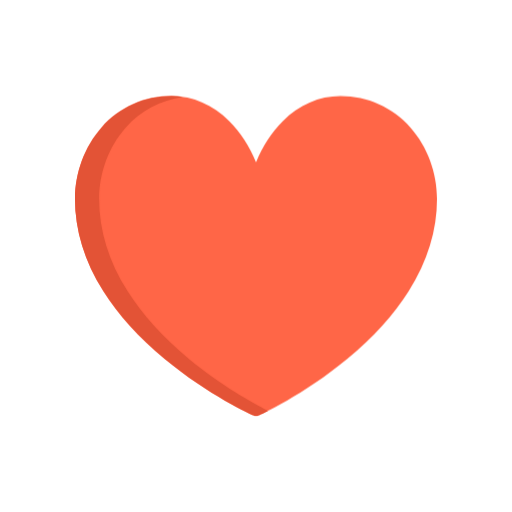
t = 0.00 s
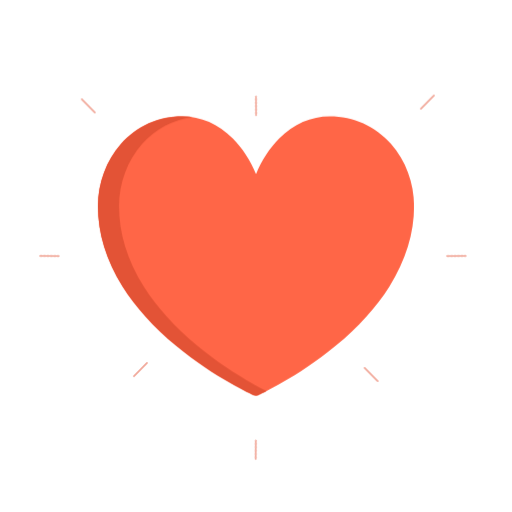
t = 0.13 s
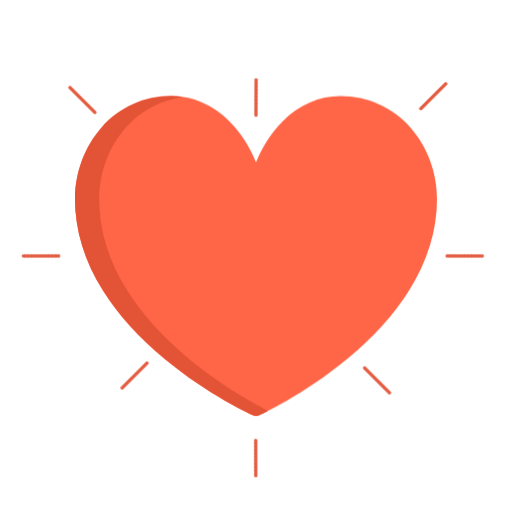
t = 0.24 s
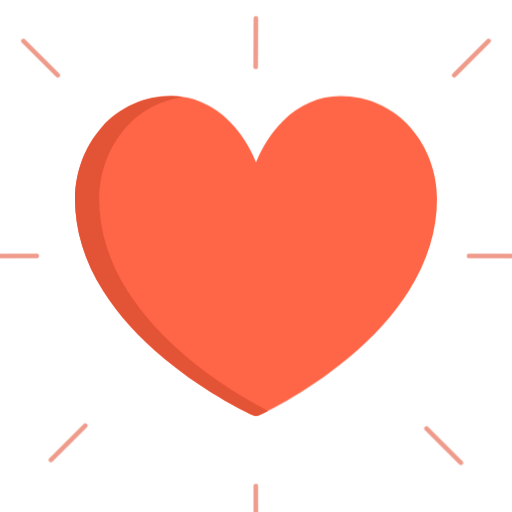
t = 0.36 s
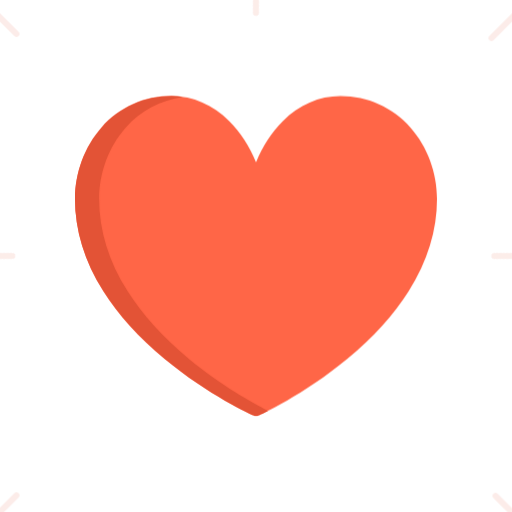
t = 0.47 s
t = 0.60 s: frame unchanged from t = 0.00 s, image omitted

The animated SVG that drew these frames (rendered in a browser with its animation timeline set to each time). Animation: 26 CSS @keyframes rules; one cycle of 0.60 s.

<svg id="e21sWEYgAPk1" xmlns="http://www.w3.org/2000/svg" xmlns:xlink="http://www.w3.org/1999/xlink" viewBox="0 0 512 512" 
shape-rendering="geometricPrecision" text-rendering="geometricPrecision">
<style><![CDATA[
#e21sWEYgAPk2_ts {animation: e21sWEYgAPk2_ts__ts 600ms linear 1 normal forwards}@keyframes e21sWEYgAPk2_ts__ts 
{ 0% {transform: translate(256px,256.000006px) scale(0.707004,0.707004)} 16.666667% {transform: translate(256px,256.000006px) 
scale(0.587585,0.587583)} 33.333333% {transform: translate(256px,256.000006px) scale(0.707004,0.707004)} 100% {transform: translate(256px,256.000006px) 
scale(0.707004,0.707004)}} #e21sWEYgAPk3_ts {animation: e21sWEYgAPk3_ts__ts 600ms linear 1 normal forwards}@keyframes e21sWEYgAPk3_ts__ts 
{ 0% {transform: translate(256px,256.000502px) scale(0.707004,0.707004)} 16.666667% {transform: translate(256px,256.000502px) 
scale(0.587585,0.587583)} 33.333333% {transform: translate(256px,256.000502px) scale(0.707004,0.707004)} 100% 
{transform: translate(256px,256.000502px) scale(0.707004,0.707004)}} #e21sWEYgAPk4_to {animation: e21sWEYgAPk4_to__to 600ms linear 1 normal forwards}
@keyframes e21sWEYgAPk4_to__to { 0% {transform: translate(94.842143px,112.393759px)} 41.666667% {transform: translate(94.842143px,112.393759px)} 83.333333% 
{transform: translate(6.559596px,24.1119px)} 100% {transform: translate(6.559596px,24.1119px)}} #e21sWEYgAPk4_ts 
{animation: e21sWEYgAPk4_ts__ts 600ms linear 1 normal forwards}@keyframes e21sWEYgAPk4_ts__ts 
{ 0% {transform: scale(0,0)} 41.666667% {transform: scale(0.5,0.5)} 83.333333% {transform: scale(0.88,0.88)} 100% 
{transform: scale(0.88,0.88)}} #e21sWEYgAPk4 {animation: e21sWEYgAPk4_c_o 600ms linear 1 normal forwards}@keyframes e21sWEYgAPk4_c_o 
{ 0% {opacity: 0} 41.666667% {opacity: 1} 83.333333% {opacity: 0} 100% {opacity: 0}} #e21sWEYgAPk5_to {animation: e21sWEYgAPk5_to__to 600ms linear 1 normal forwards}
@keyframes e21sWEYgAPk5_to__to { 0% {transform: translate(58.652653px,255.999998px)} 41.666667% {transform: translate(58.652653px,255.999998px)} 83.333333% 
{transform: translate(6.559596px,255.999996px)} 100% {transform: translate(6.559596px,255.999996px)}} #e21sWEYgAPk5_ts 
{animation: e21sWEYgAPk5_ts__ts 600ms linear 1 normal forwards}@keyframes e21sWEYgAPk5_ts__ts { 0% {transform: rotate(-45deg) scale(0,0)} 41.666667% 
{transform: rotate(-45deg) scale(0.5,0.5)} 83.333333% {transform: rotate(-45deg) scale(0.88,0.88)} 100% {transform: rotate(-45deg) scale(0.88,0.88)}}
 #e21sWEYgAPk5 {animation: e21sWEYgAPk5_c_o 600ms linear 1 normal forwards}@keyframes e21sWEYgAPk5_c_o { 0% {opacity: 0} 41.666667% {opacity: 1} 83.333333% 
 {opacity: 0} 100% {opacity: 0}} #e21sWEYgAPk6_to {animation: e21sWEYgAPk6_to__to 600ms linear 1 normal forwards}@keyframes e21sWEYgAPk6_to__to 
 { 0% {transform: translate(420.899445px,108.652208px)} 41.666667% {transform: translate(420.899445px,108.652208px)} 83.333333% 
 {transform: translate(500.419856px,29.131805px)} 100% {transform: translate(500.419856px,29.131805px)}} #e21sWEYgAPk6_ts 
 {animation: e21sWEYgAPk6_ts__ts 600ms linear 1 normal forwards}@keyframes e21sWEYgAPk6_ts__ts { 0% 
 {transform: scale(0,0)} 41.666667% {transform: scale(-0.5,0.5)} 83.333333% {transform: scale(-0.878973,0.878969)} 100% 
 {transform: scale(-0.878973,0.878969)}} #e21sWEYgAPk6 {animation: e21sWEYgAPk6_c_o 600ms linear 1 normal forwards}@keyframes e21sWEYgAPk6_c_o 
 { 0% {opacity: 0} 41.666667% {opacity: 1} 83.333333% {opacity: 0} 100% {opacity: 0}} #e21sWEYgAPk7_to {animation: e21sWEYgAPk7_to__to 600ms linear 1 normal forwards}
 @keyframes e21sWEYgAPk7_to__to { 0% {transform: translate(447.171311px,255.999999px)} 41.666667% {transform: translate(447.171311px,255.999999px)} 65%
  {transform: translate(476.30057px,255.999999px)} 83.333333% {transform: translate(500.419856px,255.999998px)} 100% 
  {transform: translate(500.419856px,255.999998px)}} #e21sWEYgAPk7_ts 
  {animation: e21sWEYgAPk7_ts__ts 600ms linear 1 normal forwards}@keyframes e21sWEYgAPk7_ts__ts 
  { 0% {transform: rotate(45deg) scale(0,0)} 41.666667% {transform: rotate(45deg) scale(-0.5,0.5)} 83.333333% 
  {transform: rotate(45deg) scale(-0.878973,0.878969)} 100% {transform: rotate(45deg) scale(-0.878973,0.878969)}}
   #e21sWEYgAPk7 {animation: e21sWEYgAPk7_c_o 600ms linear 1 normal forwards}@keyframes e21sWEYgAPk7_c_o
    { 0% {opacity: 0} 41.666667% {opacity: 1} 83.333333% {opacity: 0} 100% {opacity: 0}} #e21sWEYgAPk8_to 
    {animation: e21sWEYgAPk8_to__to 600ms linear 1 normal forwards}@keyframes e21sWEYgAPk8_to__to 
    { 0% {offset-distance: 0%} 41.666667% {offset-distance: 0%} 83.333333% {offset-distance: 100%} 100% {offset-distance: 100%}} 
    #e21sWEYgAPk8_ts {animation: e21sWEYgAPk8_ts__ts 600ms linear 1 normal forwards}@keyframes e21sWEYgAPk8_ts__ts 
    { 0% {transform: rotate(-44.828494deg) scale(0,0)} 41.666667% {transform: rotate(-44.828494deg) 
    scale(-0.5,0.5)} 83.333333% {transform: rotate(-44.828494deg) scale(-0.878973,0.878969)} 
    100% {transform: rotate(-44.828494deg) scale(-0.878973,0.878969)}} #e21sWEYgAPk8
     {animation: e21sWEYgAPk8_c_o 600ms linear 1 normal forwards}@keyframes e21sWEYgAPk8_c_o 
     { 0% {opacity: 0} 41.666667% {opacity: 1} 83.333333% {opacity: 0} 100% {opacity: 0}} #e21sWEYgAPk9_to 
     {animation: e21sWEYgAPk9_to__to 600ms linear 1 normal forwards}@keyframes e21sWEYgAPk9_to__to 
     { 0% {transform: translate(364.66207px,367.998155px)} 41.666667% {transform: translate(364.66207px,367.998155px)} 
     83.333333% {transform: translate(512px,512px)} 100% {transform: translate(512px,512px)}} #e21sWEYgAPk9_ts
      {animation: e21sWEYgAPk9_ts__ts 600ms linear 1 normal forwards}@keyframes e21sWEYgAPk9_ts__ts { 0% {transform: scale(0,0)}
       41.666667% {transform: scale(-0.5,-0.5)} 83.333333% {transform: scale(-0.88,-0.88)} 100% {transform: scale(-0.88,-0.88)}}
        #e21sWEYgAPk9 {animation: e21sWEYgAPk9_c_o 600ms linear 1 normal forwards}@keyframes e21sWEYgAPk9_c_o { 0% {opacity: 0} 
        41.666667% {opacity: 1} 83.333333% {opacity: 0} 100% {opacity: 0}} #e21sWEYgAPk10_to {animation: e21sWEYgAPk10_to__to 600ms linear 1 normal forwards}
        @keyframes e21sWEYgAPk10_to__to { 0% {transform: translate(255.765863px,440.527302px)} 41.666667% {transform: translate(255.765863px,440.527302px)} 
        83.333333% {transform: translate(256px,548.988891px)} 100% {transform: translate(256px,548.988891px)}} #e21sWEYgAPk10_ts 
        {animation: e21sWEYgAPk10_ts__ts 600ms linear 1 normal forwards}@keyframes e21sWEYgAPk10_ts__ts { 0% {transform: rotate(45deg) scale(0,0)} 
        41.666667% {transform: rotate(45deg) scale(-0.5,-0.5)} 83.333333% {transform: rotate(45deg) scale(-0.88,-0.88)} 100% {transform: rotate(45deg) 
        scale(-0.88,-0.88)}} #e21sWEYgAPk10 {animation: e21sWEYgAPk10_c_o 600ms linear 1 normal forwards}@keyframes e21sWEYgAPk10_c_o {
             0% {opacity: 0} 41.666667% {opacity: 1} 83.333333% {opacity: 0} 100% {opacity: 0}} #e21sWEYgAPk11_to 
             {animation: e21sWEYgAPk11_to__to 600ms linear 1 normal forwards}@keyframes e21sWEYgAPk11_to__to { 
                0% {transform: translate(146.981989px,363.098248px)} 41.666667% {transform: translate(146.981989px,363.098248px)} 
                83.333333% {transform: translate(0px,512px)} 100% {transform: translate(0px,512px)}} #e21sWEYgAPk11_ts 
                {animation: e21sWEYgAPk11_ts__ts 600ms linear 1 normal forwards}@keyframes e21sWEYgAPk11_ts__ts { 0% {transform: scale(0,0)} 
                41.666667% {transform: scale(0.5,-0.5)} 83.333333% {transform: scale(0.88,-0.88)} 100% {transform: scale(0.88,-0.88)}}
                 #e21sWEYgAPk11 {animation: e21sWEYgAPk11_c_o 600ms linear 1 normal forwards}@keyframes e21sWEYgAPk11_c_o { 0% {opacity: 0} 
                 41.666667% {opacity: 1} 83.333333% {opacity: 0} 100% {opacity: 0}}
]]></style>
<g id="e21sWEYgAPk2_ts" transform="translate(256,256.000006) scale(0.707004,0.707004)">
<path d="M474.655,74.503C449.169,45.72,413.943,29.87,375.467,29.87c-30.225,0-58.5,12.299-81.767,35.566-15.522,15.523-28.33,35.26-37.699,57.931-9.371-22.671-22.177-42.407-37.699-57.931C195.035,42.169,166.76,29.87,136.535,29.87c-38.477,0-73.702,15.851-99.188,44.634C13.612,101.305,0,137.911,0,174.936c0,44.458,13.452,88.335,39.981,130.418c21.009,33.324,50.227,65.585,86.845,95.889c62.046,51.348,123.114,78.995,125.683,80.146c2.203.988,4.779.988,6.981,0c2.57-1.151,63.637-28.798,125.683-80.146c36.618-30.304,65.836-62.565,86.845-95.889C498.548,263.271,512,219.394,512,174.936c0-37.025-13.612-73.631-37.345-100.433Z" transform="translate(-256,-256.000006)" fill="#ff6647" stroke-dashoffset="5"/></g><g id="e21sWEYgAPk3_ts" transform="translate(256,256.000502) scale(0.707004,0.707004)"><path d="M160.959,401.243c-36.618-30.304-65.836-62.565-86.845-95.889-26.529-42.083-39.981-85.961-39.981-130.418c0-37.025,13.612-73.631,37.345-100.433c21.44-24.213,49.775-39.271,81.138-43.443-5.286-.786-10.653-1.189-16.082-1.189-38.477,0-73.702,15.851-99.188,44.634C13.612,101.305,0,137.911,0,174.936c0,44.458,13.452,88.335,39.981,130.418c21.009,33.324,50.227,65.585,86.845,95.889c62.046,51.348,123.114,78.995,125.683,80.146c2.203.988,4.779.988,6.981,0c.689-.308,5.586-2.524,13.577-6.588-21.813-11.092-66.696-35.976-112.108-73.558Z" transform="translate(-256,-256.000502)" fill="#e35336"/></g><g id="e21sWEYgAPk4_to" transform="translate(94.842143,112.393759)"><g id="e21sWEYgAPk4_ts" transform="scale(0,0)"><line id="e21sWEYgAPk4" x1="26.052141" y1="26.052141" x2="-26.052141" y2="-26.052141" transform="translate(-26.052141,-26.052898)" opacity="0" fill="none" stroke="#e35336" stroke-width="7" stroke-linecap="round"/></g></g><g id="e21sWEYgAPk5_to" transform="translate(58.652653,255.999998)"><g id="e21sWEYgAPk5_ts" transform="rotate(-45) scale(0,0)"><line id="e21sWEYgAPk5" x1="26.052141" y1="26.052141" x2="-26.052141" y2="-26.052141" transform="translate(-26.052141,-26.052898)" opacity="0" fill="none" stroke="#e35336" stroke-width="7" stroke-linecap="round"/></g></g><g id="e21sWEYgAPk6_to" transform="translate(420.899445,108.652208)"><g id="e21sWEYgAPk6_ts" transform="scale(0,0)"><line id="e21sWEYgAPk6" x1="26.052141" y1="26.052141" x2="-26.052141" y2="-26.052141" transform="translate(-26.052141,-26.051349)" opacity="0" fill="none" stroke="#e35336" stroke-width="7" stroke-linecap="round"/></g></g><g id="e21sWEYgAPk7_to" transform="translate(447.171311,255.999999)"><g id="e21sWEYgAPk7_ts" transform="rotate(45) scale(0,0)"><line id="e21sWEYgAPk7" x1="26.052141" y1="26.052141" x2="-26.052141" y2="-26.052141" transform="translate(-26.052141,-26.051349)" opacity="0" fill="none" stroke="#e35336" stroke-width="7" stroke-linecap="round"/></g></g><g id="e21sWEYgAPk8_to" style="offset-path:path('M256,115.105411C255.734192,114.894652,255.551053,80.966801,256,0');offset-rotate:0deg"><g id="e21sWEYgAPk8_ts" transform="rotate(-44.828494) scale(0,0)"><line id="e21sWEYgAPk8" x1="26.052141" y1="26.052141" x2="-26.052141" y2="-26.052141" transform="translate(-26.052141,-26.051349)" opacity="0" fill="none" stroke="#e35336" stroke-width="7" stroke-linecap="round"/></g></g><g id="e21sWEYgAPk9_to" transform="translate(364.66207,367.998155)"><g id="e21sWEYgAPk9_ts" transform="scale(0,0)"><line id="e21sWEYgAPk9" x1="26.052141" y1="26.052141" x2="-26.052141" y2="-26.052141" transform="translate(-26.052141,-26.052346)" opacity="0" fill="none" stroke="#e35336" stroke-width="7" stroke-linecap="round"/></g></g><g id="e21sWEYgAPk10_to" transform="translate(255.765863,440.527302)"><g id="e21sWEYgAPk10_ts" transform="rotate(45) scale(0,0)"><line id="e21sWEYgAPk10" x1="26.052141" y1="26.052141" x2="-26.052141" y2="-26.052141" transform="translate(-26.052141,-26.052346)" opacity="0" fill="none" stroke="#e35336" stroke-width="7" stroke-linecap="round"/></g></g><g id="e21sWEYgAPk11_to" transform="translate(146.981989,363.098248)"><g id="e21sWEYgAPk11_ts" transform="scale(0,0)"><line id="e21sWEYgAPk11" x1="26.052141" y1="26.052141" x2="-26.052141" y2="-26.052141" transform="translate(-26.052141,-26.052346)" opacity="0" fill="none" stroke="#e35336" stroke-width="7" stroke-linecap="round"/></g></g></svg>
